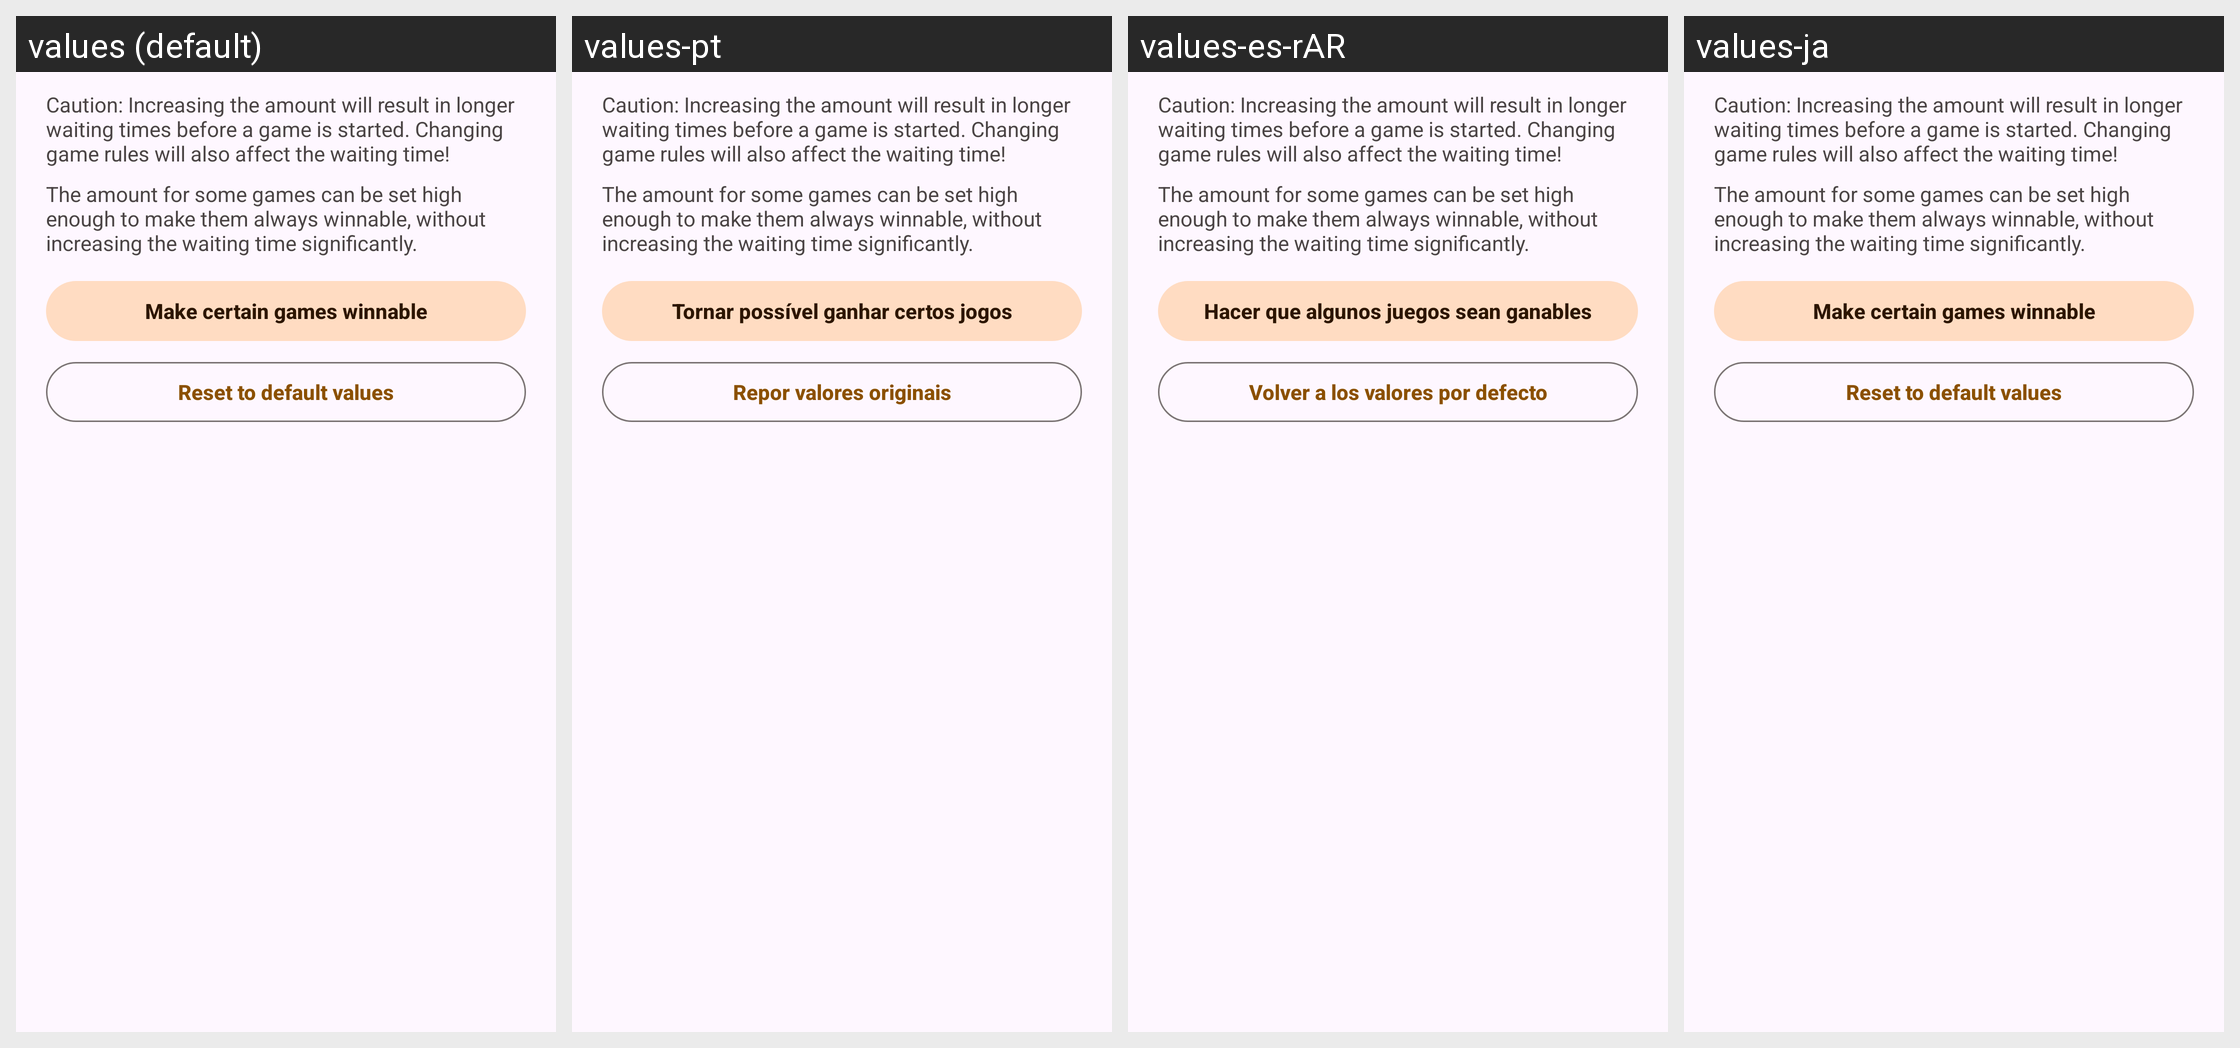

Locale-by-locale string values for the Android screen shown in this grid:
Android screen res/layout/dialog_ensure_movability_min_moves.xml rendered under 4 locales, left to right: values (default), values-pt, values-es-rAR, values-ja. Device: Nexus 5 (rendered at 1080×1920; each locale shown at half size, 540×960, under a caption strip naming it); theme AppThemeNoActionBar.
Other locales in the repository, not shown: values-de, values-eo, values-fi, values-fr, values-hu, values-it, values-nb, values-pl, values-pt-rBR, values-tr, values-uk, values-zh-rCN.
Strings drawn on this screen, with the default value and each locale's value (text and hints the layout hard-codes, and strings that could not be matched under every locale, appear in the picture but are not listed):

settings_ensure_movability_min_moves_warning
  values: Caution: Increasing the amount will result in longer waiting times before a game is started. Changing game rules will also affect the waiting time!
  values-pt: Caution: Increasing the amount will result in longer waiting times before a game is started. Changing game rules will also affect the waiting time!  [not translated; the default value is used]
  values-es-rAR: Caution: Increasing the amount will result in longer waiting times before a game is started. Changing game rules will also affect the waiting time!  [not translated; the default value is used]
  values-ja: Caution: Increasing the amount will result in longer waiting times before a game is started. Changing game rules will also affect the waiting time!  [not translated; the default value is used]

settings_ensure_movability_make_game_winnable_text
  values: The amount for some games can be set high enough to make them always winnable, without increasing the waiting time significantly.
  values-pt: The amount for some games can be set high enough to make them always winnable, without increasing the waiting time significantly.  [not translated; the default value is used]
  values-es-rAR: The amount for some games can be set high enough to make them always winnable, without increasing the waiting time significantly.  [not translated; the default value is used]
  values-ja: The amount for some games can be set high enough to make them always winnable, without increasing the waiting time significantly.  [not translated; the default value is used]

settings_ensure_movability_make_game_winnable_button_title
  values: Make certain games winnable
  values-pt: Tornar possível ganhar certos jogos
  values-es-rAR: Hacer que algunos juegos sean ganables
  values-ja: Make certain games winnable  [not translated; the default value is used]

settings_reset_to_defaults
  values: Reset to default values
  values-pt: Repor valores originais
  values-es-rAR: Volver a los valores por defecto
  values-ja: Reset to default values  [not translated; the default value is used]
